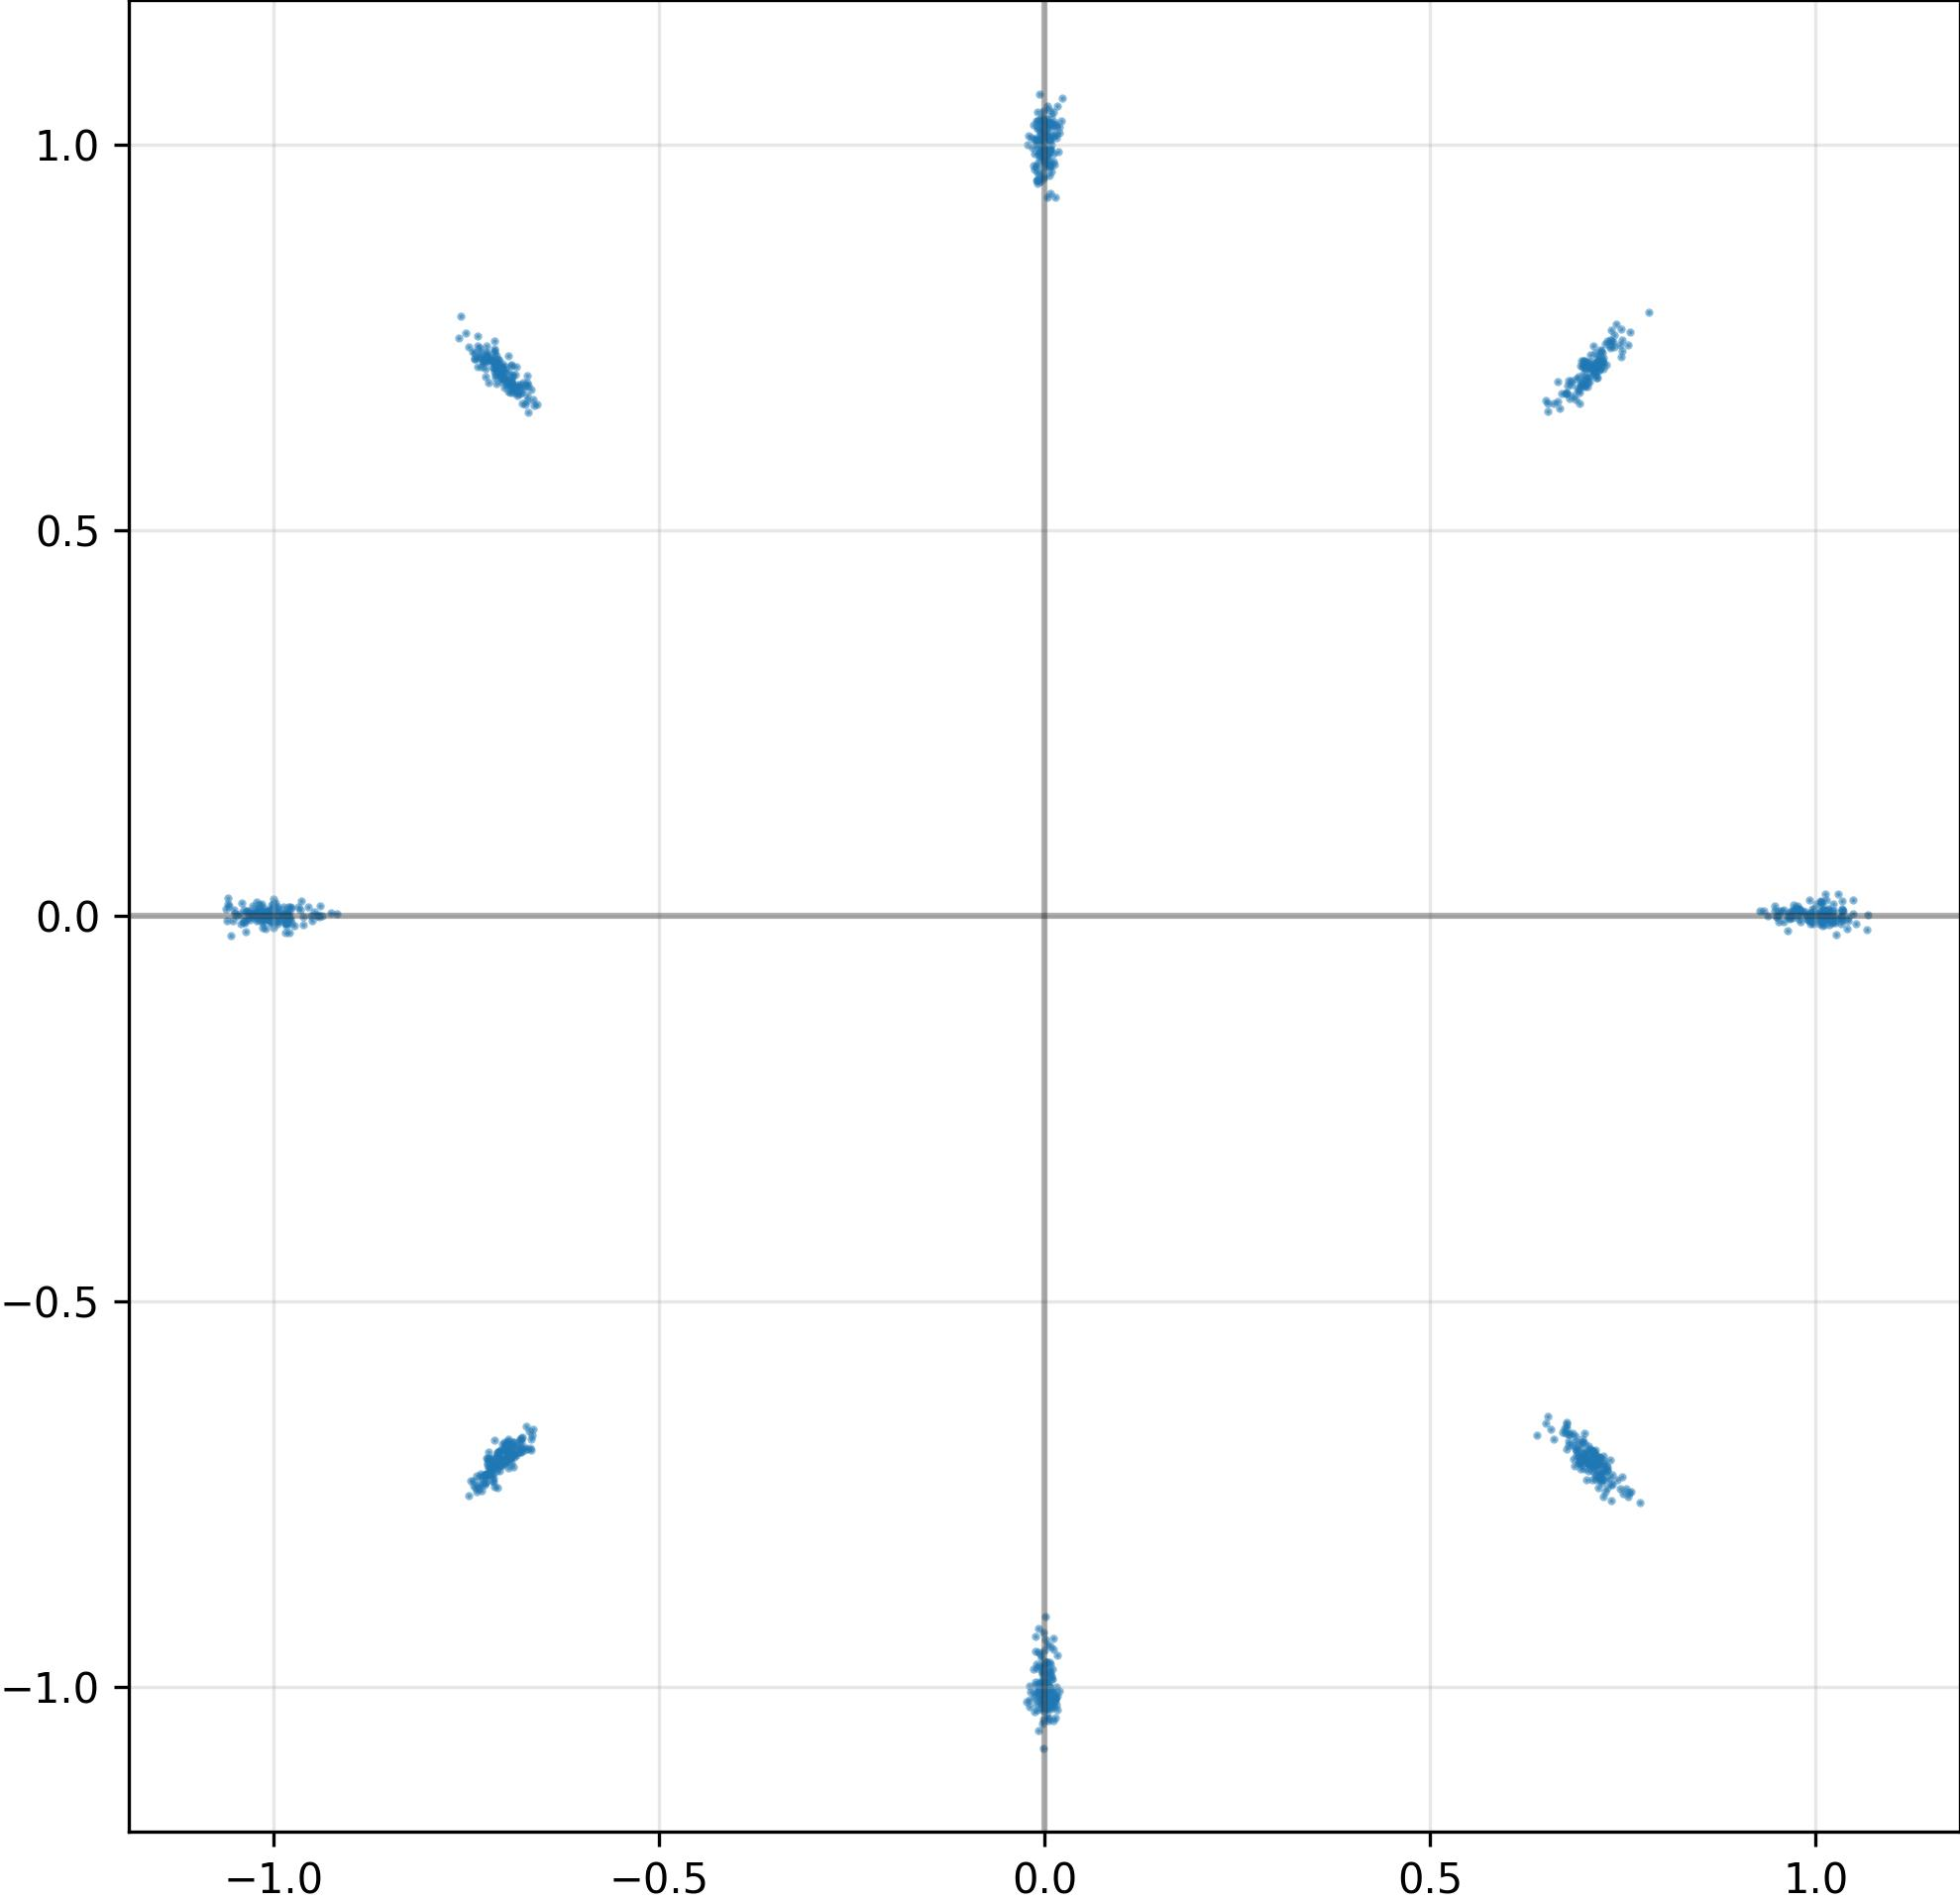

Source data for this figure (header and first rows):
I, Q
-2.505359705537557602e-03, -9.832102060317993164e-01
-5.000436212867498398e-04, -1.009453654289245605e+00
-1.020070314407348633e+00, 8.669212460517883301e-03
6.799423098564147949e-01, -6.866356730461120605e-01
-7.088952232152223587e-03, -9.731599688529968262e-01
1.703464891761541367e-03, -9.947015643119812012e-01
4.281790927052497864e-03, -1.014066338539123535e+00
1.212451420724391937e-02, 9.738839268684387207e-01
-5.621973890811204910e-03, -1.012240052223205566e+00
-7.598806023597717285e-01, 7.493634819984436035e-01
2.019190927967429161e-03, 1.015435218811035156e+00
-6.941717863082885742e-01, -6.948239803314208984e-01
7.337428331375122070e-01, 7.389304041862487793e-01
-6.994420886039733887e-01, -7.040768861770629883e-01
-7.150775194168090820e-01, -7.171615958213806152e-01
9.934815168380737305e-01, 4.207039251923561096e-03
-7.136293053627014160e-01, -7.113001346588134766e-01
-7.554731797426939011e-03, -9.236817359924316406e-01
9.727928638458251953e-01, 7.236397359520196915e-03
7.024924755096435547e-01, 7.185291051864624023e-01
-1.014552116394042969e+00, -1.621956750750541687e-02
-8.944119326770305634e-03, 1.006627559661865234e+00
-7.095500826835632324e-01, -7.125771045684814453e-01
7.609671950340270996e-01, -7.463570237159729004e-01
5.462407600134611130e-03, 9.735739827156066895e-01
-6.819372773170471191e-01, -6.819199919700622559e-01
-6.988481283187866211e-01, -6.894421577453613281e-01
-9.501284360885620117e-01, -6.311496719717979431e-03
-1.138644875027239323e-04, 9.766339659690856934e-01
-7.196139097213745117e-01, 7.183740139007568359e-01
-6.984401345252990723e-01, 6.882193088531494141e-01
-1.113054063171148300e-02, 1.008739233016967773e+00
-7.303214669227600098e-01, -7.382495999336242676e-01
-1.060838222503662109e+00, -6.638621445745229721e-03
6.878894567489624023e-01, 6.689460873603820801e-01
9.881000965833663940e-03, -9.765806198120117188e-01
3.970510326325893402e-03, -1.027328729629516602e+00
6.335746496915817261e-03, 1.005504488945007324e+00
-1.037129402160644531e+00, -9.416131302714347839e-03
1.016088366508483887e+00, 8.313331753015518188e-03
-7.064918875694274902e-01, 7.013794779777526855e-01
7.105047702789306641e-01, -7.204622626304626465e-01
1.380369253456592560e-02, 1.026001095771789551e+00
-9.258052706718444824e-01, 4.234164487570524216e-03
7.204852532595396042e-03, 1.004667997360229492e+00
7.125158905982971191e-01, -6.983627676963806152e-01
5.998596083372831345e-03, -9.682051539421081543e-01
7.192555069923400879e-01, 7.079168558120727539e-01
6.195935886353254318e-03, -1.000283241271972656e+00
-6.677402649074792862e-03, 1.065394401550292969e+00
7.177450656890869141e-01, -7.111153602600097656e-01
7.759180734865367413e-04, -9.723974466323852539e-01
6.495862603187561035e-01, -6.579905748367309570e-01
3.229600610211491585e-03, -9.454237818717956543e-01
9.905121922492980957e-01, -4.775946028530597687e-03
-7.190338373184204102e-01, 7.205243110656738281e-01
-9.949955344200134277e-01, -1.020380016416311264e-02
1.009525418281555176e+00, 8.048317395150661469e-03
6.004852242767810822e-03, 9.793603420257568359e-01
3.868340980261564255e-03, 1.049235463142395020e+00
... 964 more rows
